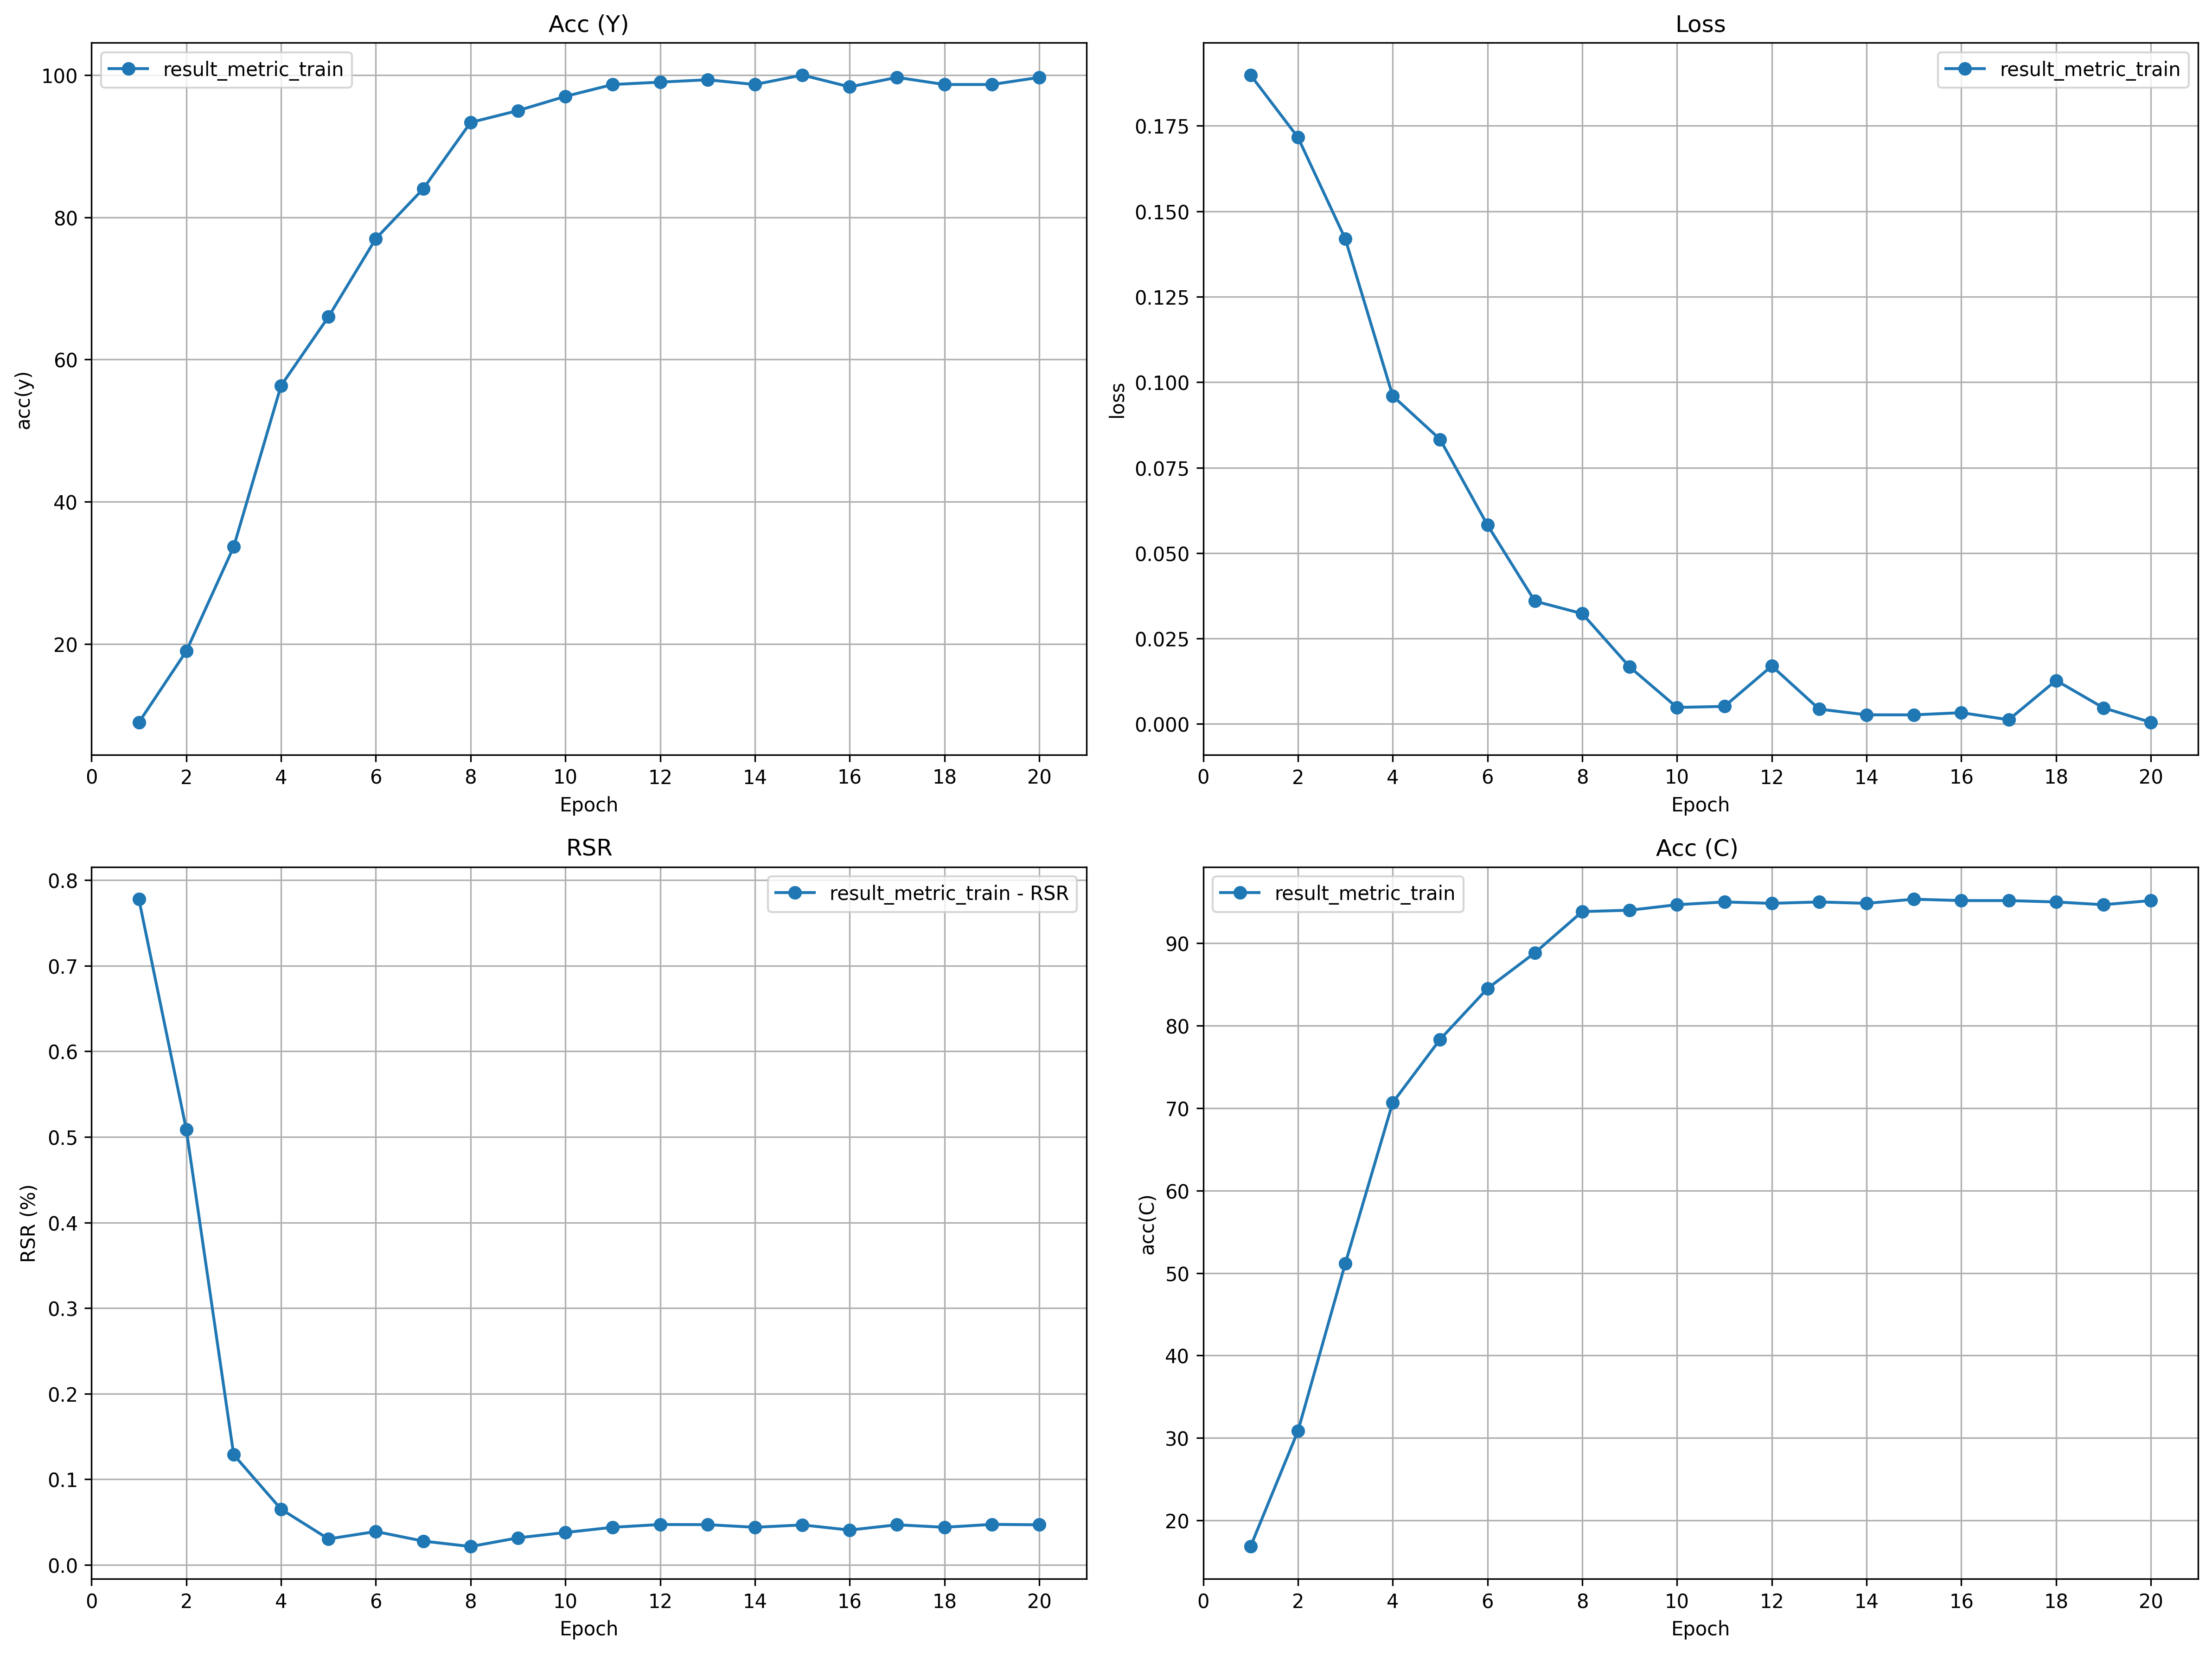

The data file committed next to this chart (first rows):
epoch, loss, acc, GAcc, gt, rs, RSR, RSRw, prob_model, prob_mod_no
1, 0.1899, 9.0, 16.83, 6, 21, 0.7778, 0.8047, -50.51, 0.9404
2, 0.1716, 19.0, 30.83, 28, 29, 0.5088, 0.553, -82.58, 0.8657
3, 0.1419, 33.67, 51.17, 88, 13, 0.1287, 0.1485, -99.59, 0.6119
4, 0.09599, 56.33, 70.67, 158, 11, 0.06509, 0.07616, -140.7, 0.4874
5, 0.08327, 66.0, 78.33, 192, 6, 0.0303, 0.03531, -98.03, 0.2916
6, 0.05819, 77.0, 84.5, 222, 9, 0.03896, 0.04626, -73.05, 0.1808
7, 0.03594, 84.0, 88.83, 245, 7, 0.02778, 0.0342, -55.89, 0.1278
8, 0.03228, 93.33, 93.83, 274, 6, 0.02143, 0.02435, -57.51, 0.1173
9, 0.01669, 95.0, 94.0, 276, 9, 0.03158, 0.03565, -40.71, 0.08189
10, 0.004834, 97.0, 94.67, 280, 11, 0.0378, 0.04344, -28.32, 0.05566
11, 0.005137, 98.67, 95.0, 283, 13, 0.04392, 0.05087, -21.8, 0.04204
12, 0.01696, 99.0, 94.83, 283, 14, 0.04714, 0.05467, -14.06, 0.02701
13, 0.004345, 99.33, 95.0, 284, 14, 0.04698, 0.05443, -9.103, 0.01741
14, 0.002674, 98.67, 94.83, 283, 13, 0.04392, 0.05134, -7.456, 0.01436
15, 0.002663, 100.0, 95.33, 286, 14, 0.04667, 0.05403, -8.433, 0.01601
16, 0.003299, 98.33, 95.17, 283, 12, 0.04068, 0.04656, -6.938, 0.01342
17, 0.001238, 99.67, 95.17, 285, 14, 0.04682, 0.05417, -7.868, 0.01497
18, 0.01273, 98.67, 95.0, 283, 13, 0.04392, 0.05034, -5.857, 0.01127
19, 0.004708, 98.67, 94.67, 282, 14, 0.0473, 0.05482, -7.964, 0.01534
20, 0.0004725, 99.67, 95.17, 285, 14, 0.04682, 0.05417, -4.829, 0.009191
